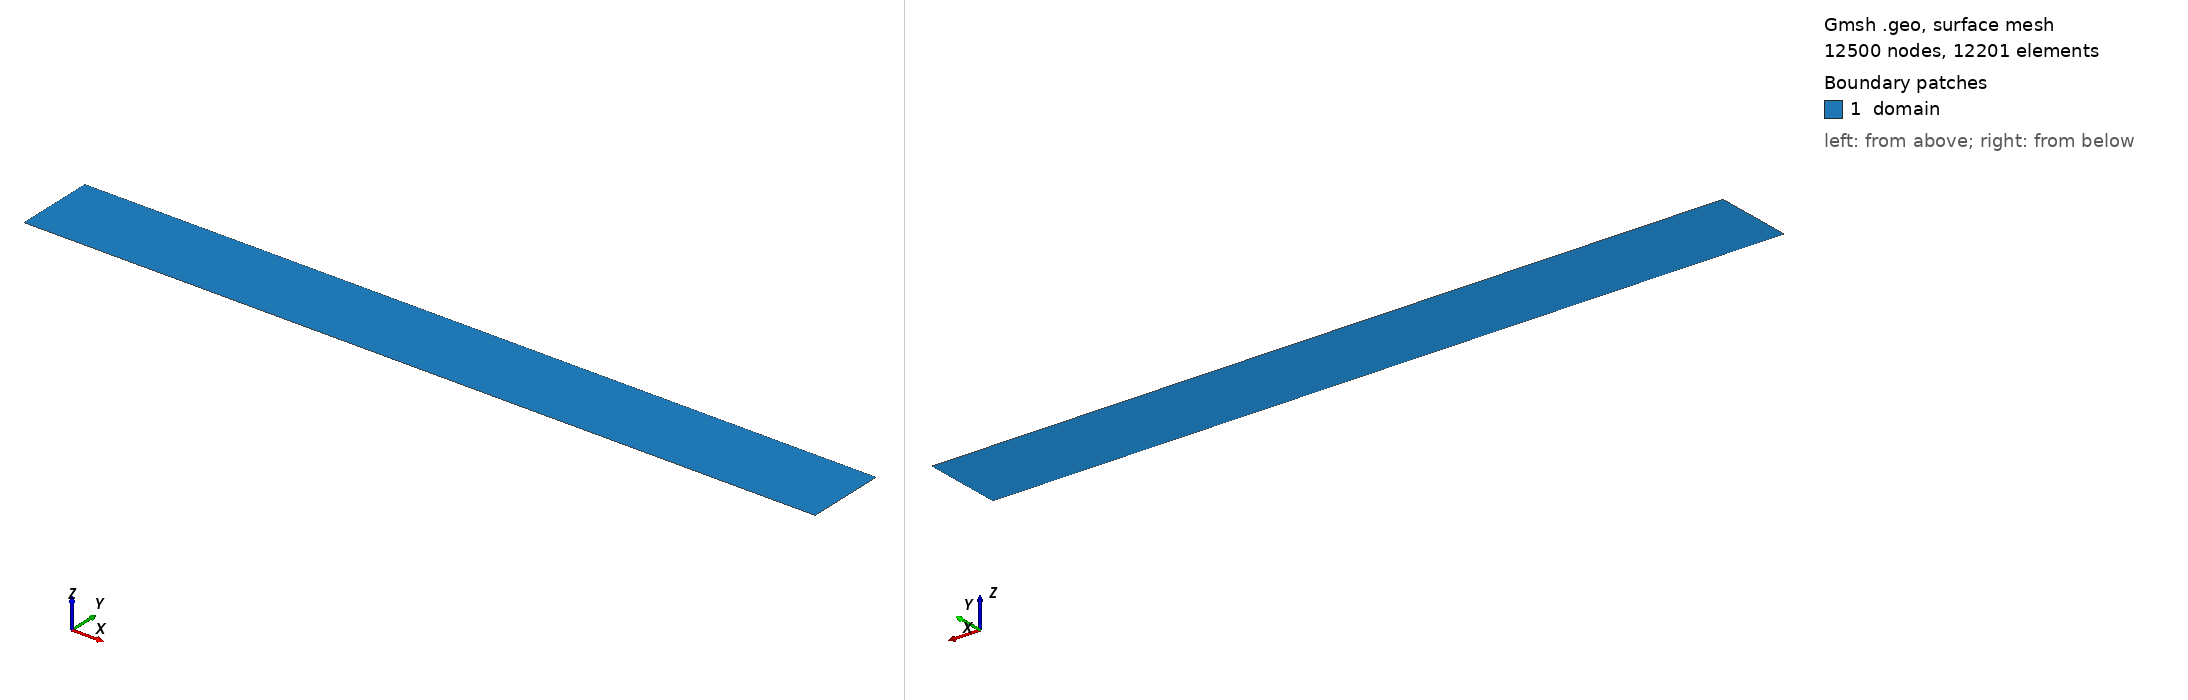

Gmsh geometry script, surface-meshed: 12500 nodes, 12201 surface elements. Boundary patches (legend numbers): 1 domain. Left view from above one corner, right view from below the opposite corner. Legend entries are the model's physical surfaces. The drawing asked Gmsh for element sizes between 1% and 20% of the model's largest extent; the script's own settings can give other sizes.

=== Hartmann.geo (drawn) ===
// vim: syntax=gmsh

SetFactory("OpenCASCADE");

p1 = newp; Point(p1) = { 0, 0, 0};
p2 = newp; Point(p2) = {20, 0, 0};
p3 = newp; Point(p3) = {20, 2, 0};
p4 = newp; Point(p4) = { 0, 2, 0};

c1 = newc; Curve(c1) = {p1, p2};
c2 = newc; Curve(c2) = {p2, p3};
c3 = newc; Curve(c3) = {p3, p4};
c4 = newc; Curve(c4) = {p4, p1};

c = newcl; Curve Loop(c) = {c1, c2, c3, c4};
s = news; Plane Surface(s) = {c};

Transfinite Curve{c1, c3} = 250; 
Transfinite Curve{c2, c4} = 50 Using Bump 0.3;
Transfinite Surface{:};
Recombine Surface{:};

Physical Curve("walls")  = {c1, c3};
Physical Curve("inlet")  = {c4};
Physical Curve("outlet") = {c2};

Physical Surface("domain") = {s};
